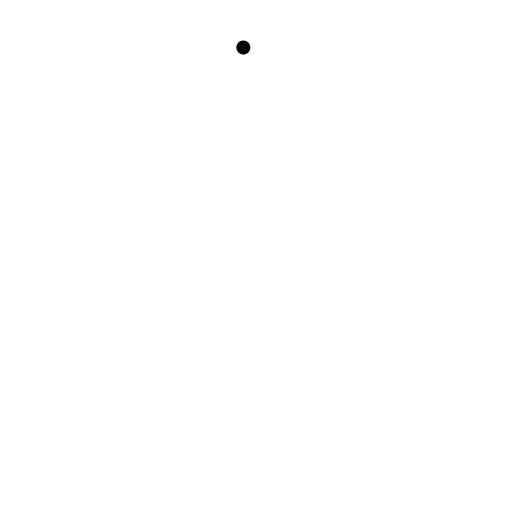
t = 0.00 s
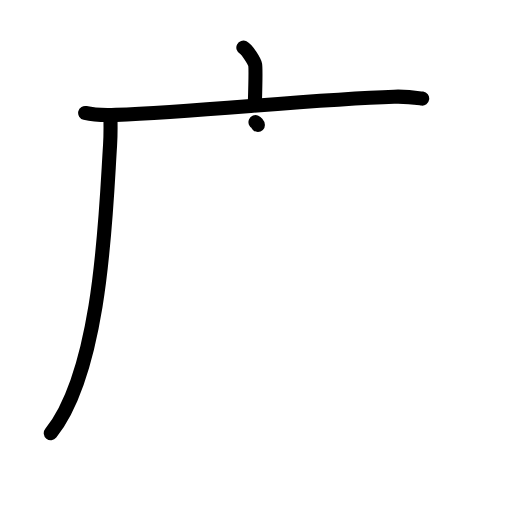
t = 3.13 s
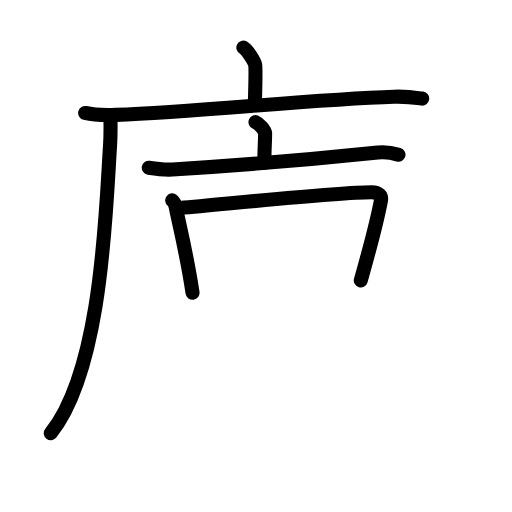
t = 6.42 s
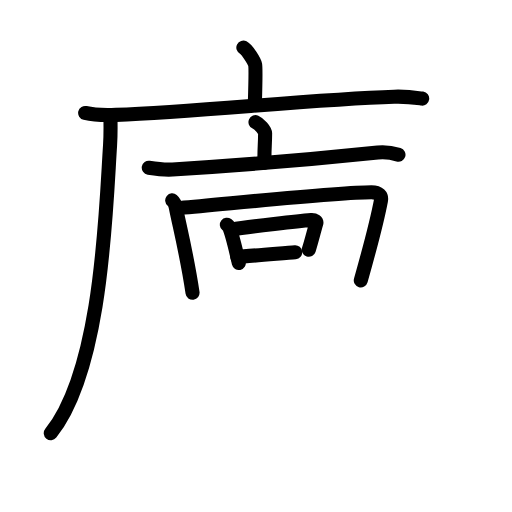
t = 9.75 s
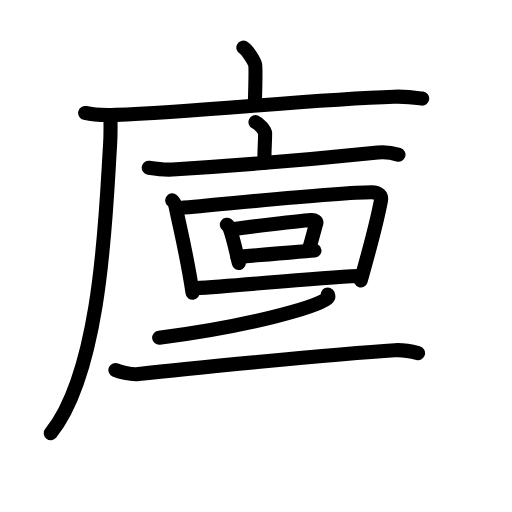
t = 12.75 s
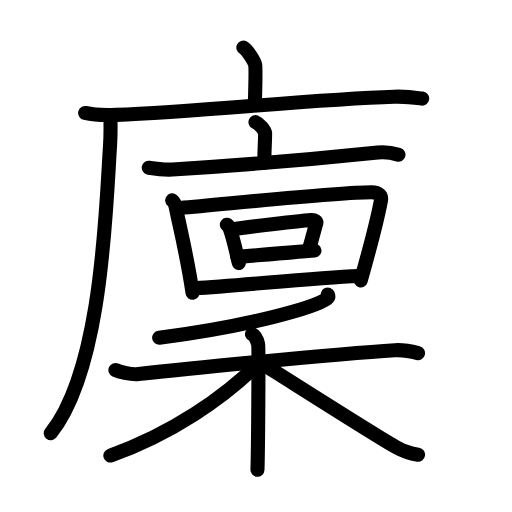
t = 16.00 s

The animated SVG that drew these frames (rendered in a browser with its animation timeline set to each time). Animation: 48 SMIL elements (animate=48); one cycle of 16.00 s.

<?xml version="1.0" encoding="UTF-8"?>
<!--
AniKanjiVG is licensed by CC-BY-SA Paul C. Sommerhoff (https://bitbucket.org/sommerhoff/anikanjivg).
AniKanjiVG uses KanjiVG which is licensed by CC-BY-SA Ulrich Apel (http://kanjivg.tagaini.net).
See also http://creativecommons.org/licenses/by-sa/3.0/
-->
<svg xmlns:kvg='http://kanjivg.tagaini.net' xmlns='http://www.w3.org/2000/svg' width='109' height='109' viewBox='0 0 109 109' style='fill:none;stroke:#000000;stroke-width:3;stroke-linecap:round;stroke-linejoin:round;' id="kvg:kanji_05ee9"><g id="kvg:05ee9" kvg:element="廩"><g id="kvg:05ee9-g1" kvg:element="广" kvg:position="tare" kvg:radical="general"><path id="kvg:05ee9-s1" kvg:type="㇑a" d="M51.81,10.13c0.76,0.38,2.36,2.88,2.51,3.65c0.15,0.77,0.08,3.65-0.07,8.46"><animate attributeName="d" begin="0.0s" dur="0.5s" from="M51.81,10.13C51.81,10.13,51.81,10.13,51.81,10.13" to="M51.81,10.13c0.76,0.38,2.36,2.88,2.51,3.65" />
<animate attributeName="d" begin="0.5s" dur="0.5s" from="M51.81,10.13c0.76,0.38,2.36,2.88,2.51,3.65c0,0,0,0,0,0,0" to="M51.81,10.13c0.76,0.38,2.36,2.88,2.51,3.65c0.15,0.77,0.08,3.65-0.07,8.46" />
</path>
<g id="kvg:05ee9-g2" kvg:element="厂"><path id="kvg:05ee9-s2" kvg:type="㇐" d="M18.13,24.05c1.71,0.41,4.84,0.48,6.55,0.41c17.78-0.69,41.98-3.33,59.22-3.87c2.84-0.09,4.56,0.2,5.98,0.4"><animate attributeName="d" begin="1.0s" dur="0.3333333333333333s" from="M18.13,24.05C18.13,24.05,18.13,24.05,18.13,24.05" to="M18.13,24.05c1.71,0.41,4.84,0.48,6.55,0.41" />
<animate attributeName="d" begin="1.3333333333333333s" dur="0.3333333333333333s" from="M18.13,24.05c1.71,0.41,4.84,0.48,6.55,0.41c0,0,0,0,0,0,0" to="M18.13,24.05c1.71,0.41,4.84,0.48,6.55,0.41c17.78-0.69,41.98-3.33,59.22-3.87" />
<animate attributeName="d" begin="1.6666666666666665s" dur="0.3333333333333333s" from="M18.13,24.05c1.71,0.41,4.84,0.48,6.55,0.41c17.78-0.69,41.98-3.33,59.22-3.87c0,0,0,0,0,0,0" to="M18.13,24.05c1.71,0.41,4.84,0.48,6.55,0.41c17.78-0.69,41.98-3.33,59.22-3.87c2.84-0.09,4.56,0.2,5.98,0.4" />
<animate attributeName="d" begin="0s" dur="1.0s" from="M-100,-100" to="M-100,-100" />
</path>
<path id="kvg:05ee9-s3" kvg:type="㇒" d="M23.5,24.5c0.04,1.61,0.08,4.15-0.07,6.45c-0.9,13.61-1.68,47.55-12.62,61.26"><animate attributeName="d" begin="2.0s" dur="0.5s" from="M23.5,24.5C23.5,24.5,23.5,24.5,23.5,24.5" to="M23.5,24.5c0.04,1.61,0.08,4.15-0.07,6.45" />
<animate attributeName="d" begin="2.5s" dur="0.5s" from="M23.5,24.5c0.04,1.61,0.08,4.15-0.07,6.45c0,0,0,0,0,0,0" to="M23.5,24.5c0.04,1.61,0.08,4.15-0.07,6.45c-0.9,13.61-1.68,47.55-12.62,61.26" />
<animate attributeName="d" begin="0s" dur="2.0s" from="M-100,-100" to="M-100,-100" />
</path>
</g>
</g>
<g id="kvg:05ee9-g3" kvg:element="稟"><g id="kvg:05ee9-g4" kvg:position="top"><g id="kvg:05ee9-g5" kvg:element="亠" kvg:position="top"><path id="kvg:05ee9-s4" kvg:type="㇑a" d="M54.39,26c0.78,0.35,2.05,1.69,2.05,2.38c0,2.54-0.25,4.11-0.1,6.26"><animate attributeName="d" begin="3.0s" dur="0.5s" from="M54.39,26C54.39,26,54.39,26,54.39,26" to="M54.39,26c0.78,0.35,2.05,1.69,2.05,2.38" />
<animate attributeName="d" begin="3.5s" dur="0.5s" from="M54.39,26c0.78,0.35,2.05,1.69,2.05,2.38c0,0,0,0,0,0,0" to="M54.39,26c0.78,0.35,2.05,1.69,2.05,2.38c0,2.54-0.25,4.11-0.1,6.26" />
<animate attributeName="d" begin="0s" dur="3.0s" from="M-100,-100" to="M-100,-100" />
</path>
<path id="kvg:05ee9-s5" kvg:type="㇐" d="M31.67,35.7c1.67,0.27,3.13,0.5,5.05,0.38c12.53-0.76,31.28-2.33,43.7-3.62c1.95-0.2,2.96,0.03,4.41,0.48"><animate attributeName="d" begin="4.0s" dur="0.3333333333333333s" from="M31.67,35.7C31.67,35.7,31.67,35.7,31.67,35.7" to="M31.67,35.7c1.67,0.27,3.13,0.5,5.05,0.38" />
<animate attributeName="d" begin="4.333333333333333s" dur="0.3333333333333333s" from="M31.67,35.7c1.67,0.27,3.13,0.5,5.05,0.38c0,0,0,0,0,0,0" to="M31.67,35.7c1.67,0.27,3.13,0.5,5.05,0.38c12.53-0.76,31.28-2.33,43.7-3.62" />
<animate attributeName="d" begin="4.666666666666667s" dur="0.3333333333333333s" from="M31.67,35.7c1.67,0.27,3.13,0.5,5.05,0.38c12.53-0.76,31.28-2.33,43.7-3.62c0,0,0,0,0,0,0" to="M31.67,35.7c1.67,0.27,3.13,0.5,5.05,0.38c12.53-0.76,31.28-2.33,43.7-3.62c1.95-0.2,2.96,0.03,4.41,0.48" />
<animate attributeName="d" begin="0s" dur="4.0s" from="M-100,-100" to="M-100,-100" />
</path>
</g>
<g id="kvg:05ee9-g6" kvg:element="回" kvg:position="bottom"><g id="kvg:05ee9-g7" kvg:element="囗" kvg:part="1"><path id="kvg:05ee9-s6" kvg:type="㇑" d="M36.66,42.66c0.58,0.48,0.67,0.99,0.79,1.6c0.81,4.1,2.35,10.04,3.54,18.07"><animate attributeName="d" begin="5.0s" dur="0.5s" from="M36.66,42.66C36.66,42.66,36.66,42.66,36.66,42.66" to="M36.66,42.66c0.58,0.48,0.67,0.99,0.79,1.6" />
<animate attributeName="d" begin="5.5s" dur="0.5s" from="M36.66,42.66c0.58,0.48,0.67,0.99,0.79,1.6c0,0,0,0,0,0,0" to="M36.66,42.66c0.58,0.48,0.67,0.99,0.79,1.6c0.81,4.1,2.35,10.04,3.54,18.07" />
<animate attributeName="d" begin="0s" dur="5.0s" from="M-100,-100" to="M-100,-100" />
</path>
<path id="kvg:05ee9-s7" kvg:type="㇕a" d="M38.38,44.27c11.62-1.02,33.72-3.35,40.7-3.35c1.59,0,2.21,0.8,2.02,1.77c-0.87,4.58-2.55,10.82-4.29,17"><animate attributeName="d" begin="6.0s" dur="0.3333333333333333s" from="M38.38,44.27C38.38,44.27,38.38,44.27,38.38,44.27" to="M38.38,44.27c11.62-1.02,33.72-3.35,40.7-3.35" />
<animate attributeName="d" begin="6.333333333333333s" dur="0.3333333333333333s" from="M38.38,44.27c11.62-1.02,33.72-3.35,40.7-3.35c0,0,0,0,0,0,0" to="M38.38,44.27c11.62-1.02,33.72-3.35,40.7-3.35c1.59,0,2.21,0.8,2.02,1.77" />
<animate attributeName="d" begin="6.666666666666667s" dur="0.3333333333333333s" from="M38.38,44.27c11.62-1.02,33.72-3.35,40.7-3.35c1.59,0,2.21,0.8,2.02,1.77c0,0,0,0,0,0,0" to="M38.38,44.27c11.62-1.02,33.72-3.35,40.7-3.35c1.59,0,2.21,0.8,2.02,1.77c-0.87,4.58-2.55,10.82-4.29,17" />
<animate attributeName="d" begin="0s" dur="6.0s" from="M-100,-100" to="M-100,-100" />
</path>
</g>
<g id="kvg:05ee9-g8" kvg:element="口"><path id="kvg:05ee9-s8" kvg:type="㇑" d="M48.3,47.84c0.17,0.13,0.35,0.23,0.42,0.39c0.59,1.25,1.61,5.52,2.12,7.77"><animate attributeName="d" begin="7.0s" dur="0.5s" from="M48.3,47.84C48.3,47.84,48.3,47.84,48.3,47.84" to="M48.3,47.84c0.17,0.13,0.35,0.23,0.42,0.39" />
<animate attributeName="d" begin="7.5s" dur="0.5s" from="M48.3,47.84c0.17,0.13,0.35,0.23,0.42,0.39c0,0,0,0,0,0,0" to="M48.3,47.84c0.17,0.13,0.35,0.23,0.42,0.39c0.59,1.25,1.61,5.52,2.12,7.77" />
<animate attributeName="d" begin="0s" dur="7.0s" from="M-100,-100" to="M-100,-100" />
</path>
<path id="kvg:05ee9-s9" kvg:type="㇕b" d="M49.37,48.87c3.51-0.65,14.88-1.87,16.89-2.04c0.74-0.06,1.18,0.36,1.07,0.71c-0.44,1.46-0.95,3.61-1.59,5.63"><animate attributeName="d" begin="8.0s" dur="0.3333333333333333s" from="M49.37,48.87C49.37,48.87,49.37,48.87,49.37,48.87" to="M49.37,48.87c3.51-0.65,14.88-1.87,16.89-2.04" />
<animate attributeName="d" begin="8.333333333333334s" dur="0.3333333333333333s" from="M49.37,48.87c3.51-0.65,14.88-1.87,16.89-2.04c0,0,0,0,0,0,0" to="M49.37,48.87c3.51-0.65,14.88-1.87,16.89-2.04c0.74-0.06,1.18,0.36,1.07,0.71" />
<animate attributeName="d" begin="8.666666666666666s" dur="0.3333333333333333s" from="M49.37,48.87c3.51-0.65,14.88-1.87,16.89-2.04c0.74-0.06,1.18,0.36,1.07,0.71c0,0,0,0,0,0,0" to="M49.37,48.87c3.51-0.65,14.88-1.87,16.89-2.04c0.74-0.06,1.18,0.36,1.07,0.71c-0.44,1.46-0.95,3.61-1.59,5.63" />
<animate attributeName="d" begin="0s" dur="8.0s" from="M-100,-100" to="M-100,-100" />
</path>
<path id="kvg:05ee9-s10" kvg:type="㇐b" d="M50.53,54.74c2.55-0.32,13.17-1.1,16.42-1.39"><animate attributeName="d" begin="9.0s" dur="1.0s" from="M50.53,54.74C50.53,54.74,50.53,54.74,50.53,54.74" to="M50.53,54.74c2.55-0.32,13.17-1.1,16.42-1.39" />
<animate attributeName="d" begin="0s" dur="9.0s" from="M-100,-100" to="M-100,-100" />
</path>
</g>
<g id="kvg:05ee9-g9" kvg:element="囗" kvg:part="2"><path id="kvg:05ee9-s11" kvg:type="㇐a" d="M41.54,61.36c9.65-0.56,24.71-2.14,34.87-2.59"><animate attributeName="d" begin="10.0s" dur="1.0s" from="M41.54,61.36C41.54,61.36,41.54,61.36,41.54,61.36" to="M41.54,61.36c9.65-0.56,24.71-2.14,34.87-2.59" />
<animate attributeName="d" begin="0s" dur="10.0s" from="M-100,-100" to="M-100,-100" />
</path>
</g>
</g>
</g>
<g id="kvg:05ee9-g10" kvg:element="禾" kvg:position="bottom"><g id="kvg:05ee9-g11" kvg:element="丿" kvg:position="top"><path id="kvg:05ee9-s12" kvg:type="㇒" d="M69.79,62.7c0.1,0.22,0.21,0.56-0.2,0.87c-2.45,1.84-16.48,5.86-35.7,8.33"><animate attributeName="d" begin="11.0s" dur="0.5s" from="M69.79,62.7C69.79,62.7,69.79,62.7,69.79,62.7" to="M69.79,62.7c0.1,0.22,0.21,0.56-0.2,0.87" />
<animate attributeName="d" begin="11.5s" dur="0.5s" from="M69.79,62.7c0.1,0.22,0.21,0.56-0.2,0.87c0,0,0,0,0,0,0" to="M69.79,62.7c0.1,0.22,0.21,0.56-0.2,0.87c-2.45,1.84-16.48,5.86-35.7,8.33" />
<animate attributeName="d" begin="0s" dur="11.0s" from="M-100,-100" to="M-100,-100" />
</path>
</g>
<g id="kvg:05ee9-g12" kvg:element="木" kvg:position="bottom"><path id="kvg:05ee9-s13" kvg:type="㇐" d="M24.57,78.77c0.64,0.29,3.21,1.04,4.91,0.86c7.68-0.86,41.59-4.29,54.6-5.08c1.7-0.1,3.84,0.34,4.91,0.62"><animate attributeName="d" begin="12.0s" dur="0.3333333333333333s" from="M24.57,78.77C24.57,78.77,24.57,78.77,24.57,78.77" to="M24.57,78.77c0.64,0.29,3.21,1.04,4.91,0.86" />
<animate attributeName="d" begin="12.333333333333334s" dur="0.3333333333333333s" from="M24.57,78.77c0.64,0.29,3.21,1.04,4.91,0.86c0,0,0,0,0,0,0" to="M24.57,78.77c0.64,0.29,3.21,1.04,4.91,0.86c7.68-0.86,41.59-4.29,54.6-5.08" />
<animate attributeName="d" begin="12.666666666666666s" dur="0.3333333333333333s" from="M24.57,78.77c0.64,0.29,3.21,1.04,4.91,0.86c7.68-0.86,41.59-4.29,54.6-5.08c0,0,0,0,0,0,0" to="M24.57,78.77c0.64,0.29,3.21,1.04,4.91,0.86c7.68-0.86,41.59-4.29,54.6-5.08c1.7-0.1,3.84,0.34,4.91,0.62" />
<animate attributeName="d" begin="0s" dur="12.0s" from="M-100,-100" to="M-100,-100" />
</path>
<path id="kvg:05ee9-s14" kvg:type="㇑" d="M53.65,71.14c0.73,0.34,1.17,1.51,1.31,2.18s0,22.49-0.15,26.68"><animate attributeName="d" begin="13.0s" dur="1.0s" from="M53.65,71.14C53.65,71.14,53.65,71.14,53.65,71.14" to="M53.65,71.14c0.73,0.34,1.17,1.51,1.31,2.18s0,22.49-0.15,26.68" />
<animate attributeName="d" begin="0s" dur="13.0s" from="M-100,-100" to="M-100,-100" />
</path>
<path id="kvg:05ee9-s15" kvg:type="㇒" d="M55,77.38c-7.35,7.31-18.48,14.97-31.5,19.6"><animate attributeName="d" begin="14.0s" dur="1.0s" from="M55,77.38C55,77.38,55,77.38,55,77.38" to="M55,77.38c-7.35,7.31-18.48,14.97-31.5,19.6" />
<animate attributeName="d" begin="0s" dur="14.0s" from="M-100,-100" to="M-100,-100" />
</path>
<path id="kvg:05ee9-s16" kvg:type="㇏" d="M56.11,77.59c4.26,2.64,23.76,15.1,28.4,17.7c1.57,0.88,2.92,1.26,4.49,1.51"><animate attributeName="d" begin="15.0s" dur="0.5s" from="M56.11,77.59C56.11,77.59,56.11,77.59,56.11,77.59" to="M56.11,77.59c4.26,2.64,23.76,15.1,28.4,17.7" />
<animate attributeName="d" begin="15.5s" dur="0.5s" from="M56.11,77.59c4.26,2.64,23.76,15.1,28.4,17.7c0,0,0,0,0,0,0" to="M56.11,77.59c4.26,2.64,23.76,15.1,28.4,17.7c1.57,0.88,2.92,1.26,4.49,1.51" />
<animate attributeName="d" begin="0s" dur="15.0s" from="M-100,-100" to="M-100,-100" />
</path>
</g>
</g>
</g>
</g>
</svg>
